Run: headless pygame with SDL's dummy video driver; simulated clock (each Clock.tick advances the game by its frame time, no real sleeping); random seed 0; keys injected as events and as key.get_pressed() state; mouse plan: one left click at the window centre at the start of phase 2, then a move to the lower-right quarter at the start of phase 3.
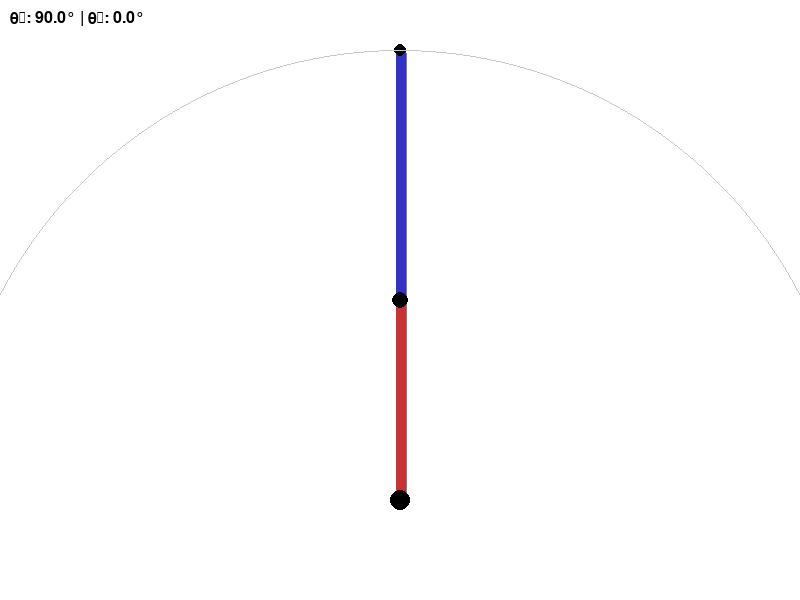
Frame 1 of 4 · flips 1–60 · no input
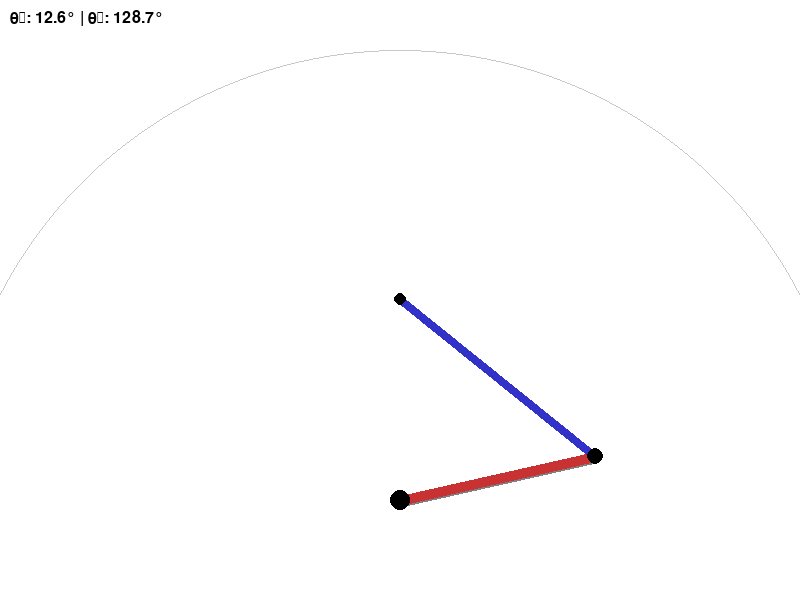
Frame 2 of 4 · flips 61–180 · clicked the window centre · tapped SPACE, RETURN · held RIGHT (→), D
Frame 3 of 4 · flips 181–300 · moved the mouse to the lower-right quarter · held DOWN (↓), S · screen unchanged from frame 2, image omitted
Frame 4 of 4 · flips 301–420 · held LEFT (←), A, UP (↑), W · screen unchanged from frame 3, image omitted

The pygame program that drew these frames:

import pygame
import math

WIDTH, HEIGHT = 800, 600
ORIGIN = (WIDTH // 2, HEIGHT - 100)
SCALE = 25
L1, L2 = 8, 10
WHITE = (255, 255, 255)
RED = (200, 50, 50)
BLUE = (50, 50, 200)
GRAY = (128, 128, 128)
BLACK = (0, 0, 0)
FLASH_DURATION = 10


def inverse_kinematics(x, y):
    r = math.hypot(x, y)
    if r > L1 + L2 or r < abs(L1 - L2):
        return None

    cos_theta2 = (r * r - L1 * L1 - L2 * L2) / (2 * L1 * L2)
    cos_theta2 = max(-1.0, min(1.0, cos_theta2))
    theta2 = math.acos(cos_theta2)

    theta1 = math.atan2(y, x) - math.atan2(L2 * math.sin(theta2), L1 + L2 * math.cos(theta2))
    return math.degrees(theta1), math.degrees(theta2)


def draw_arm(screen, theta1_deg, theta2_deg):
    t1 = math.radians(theta1_deg)
    t2 = math.radians(theta1_deg + theta2_deg)

    x1 = L1 * math.cos(t1)
    y1 = L1 * math.sin(t1)
    x2 = x1 + L2 * math.cos(t2)
    y2 = y1 + L2 * math.sin(t2)

    sx1 = ORIGIN[0] + x1 * SCALE
    sy1 = ORIGIN[1] - y1 * SCALE
    sx2 = ORIGIN[0] + x2 * SCALE
    sy2 = ORIGIN[1] - y2 * SCALE

    shadow_offset = 3
    pygame.draw.line(screen, GRAY, (ORIGIN[0] + shadow_offset, ORIGIN[1] + shadow_offset), (sx1 + shadow_offset, sy1 + shadow_offset), 6)
    pygame.draw.line(screen, GRAY, (sx1 + shadow_offset, sy1 + shadow_offset), (sx2 + shadow_offset, sy2 + shadow_offset), 6)

    pygame.draw.line(screen, RED, ORIGIN, (sx1, sy1), 10)
    pygame.draw.line(screen, BLUE, (sx1, sy1), (sx2, sy2), 10)

    pygame.draw.circle(screen, BLACK, ORIGIN, 10)
    pygame.draw.circle(screen, BLACK, (int(sx1), int(sy1)), 8)
    pygame.draw.circle(screen, BLACK, (int(sx2), int(sy2)), 6)


def main():
    pygame.init()
    screen = pygame.display.set_mode((WIDTH, HEIGHT))
    clock = pygame.time.Clock()
    font = pygame.font.Font(None, 24)

    current_angles = [90.0, 0.0]
    target_angles = [90.0, 0.0]
    flash_counter = 0

    running = True
    while running:
        for event in pygame.event.get():
            if event.type == pygame.QUIT:
                running = False
            elif event.type == pygame.MOUSEBUTTONDOWN:
                mx, my = event.pos
                x = (mx - ORIGIN[0]) / SCALE
                y = -(my - ORIGIN[1]) / SCALE
                angles = inverse_kinematics(x, y)
                if angles:
                    target_angles[0], target_angles[1] = angles
                    flash_counter = 0
                else:
                    flash_counter = FLASH_DURATION

        c1, c2 = current_angles
        t1, t2 = target_angles

        dist1 = abs(c1 - t1)
        dist2 = abs(c2 - t2)

        speed1 = min(max(0.2, dist1 / 10), 5.0, dist1)
        speed2 = min(max(0.2, dist2 / 10), 5.0, dist2)

        if dist1 > 0.05:
            c1 += speed1 if c1 < t1 else -speed1
        else:
            c1 = t1

        if dist2 > 0.05:
            c2 += speed2 if c2 < t2 else -speed2
        else:
            c2 = t2

        current_angles = [c1, c2]

        if flash_counter > 0:
            screen.fill((255, 200, 200))
            flash_counter -= 1
        else:
            screen.fill(WHITE)

        draw_arm(screen, *current_angles)

        text = f"θ₁: {c1:.1f}° | θ₂: {c2:.1f}°"
        screen.blit(font.render(text, True, BLACK), (10, 10))

        pygame.draw.circle(screen, (200, 200, 200), ORIGIN, int((L1 + L2) * SCALE), 1)

        pygame.display.flip()
        clock.tick(60)

    pygame.quit()


if __name__ == "__main__":
    main()
